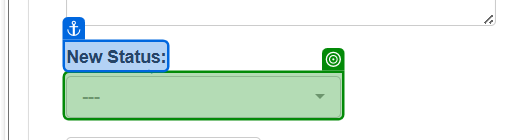
Workflow: UpdateStatus

Step 1 [try]: select "Rejected" in the button '---' in window 'ACME System 1' (msedge.exe)

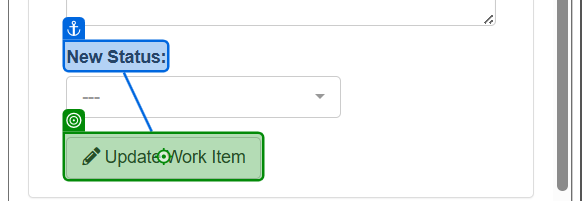
Step 2: click on the button 'Update Work Item' in window 'ACME System 1' (msedge.exe)
